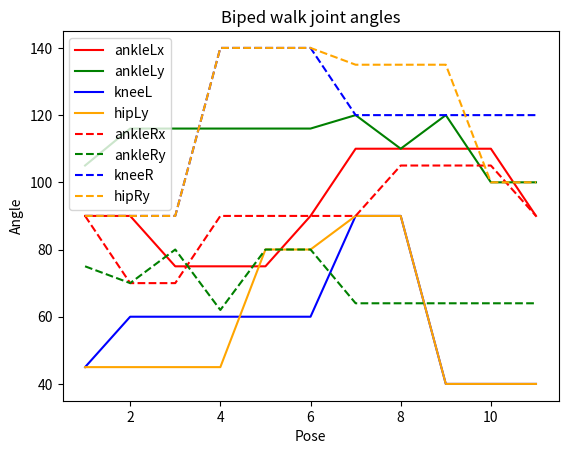

Here is the Python script that generated this plot:
# importing the required module
import matplotlib.pyplot as plt

poses = {'s3': [90, 105, 45, 45, 90, 0, 0, 0, 0, 0, 0, 90, 90, 90, 75, 90], 's4': [90, 116, 60, 45, 90, 0, 0, 0, 0, 0, 0, 90, 90, 90, 70, 70], 's5': [75, 116, 60, 45, 90, 0, 0, 0, 0, 0, 0, 90, 90, 90, 80, 70], 's6': [75, 116, 60, 45, 90, 0, 0, 0, 0, 0, 0, 90, 140, 140, 62, 90], 's7': [75, 116, 60, 80, 90, 0, 0, 0, 0, 0, 0, 90, 140, 140, 80, 90], 's8': [90, 116, 60, 80, 90, 0, 0, 0, 0, 0, 0, 90, 140, 140, 80, 90], 's9': [110, 120, 90, 90, 90, 0, 0, 0, 0, 0, 0, 90, 135, 120, 64, 90], 's10': [110, 110, 90, 90, 90, 0, 0, 0, 0, 0, 0, 90, 135, 120, 64, 105], 's11': [110, 120, 40, 40, 90, 0, 0, 0, 0, 0, 0, 90, 135, 120, 64, 105], 's12': [110, 100, 40, 40, 90, 0, 0, 0, 0, 0, 0, 90, 100, 120, 64, 105], 's13': [90, 100, 40, 40, 90, 0, 0, 0, 0, 0, 0, 90, 100, 120, 64, 90]}
  
# x axis values
x = [1,2,3]
# corresponding y axis values
y = [2,4,1]
  
t = [1,2,3,4,5,6,7,8,9,10,11]

joints = {"ankleLx": [], "ankleLy": [], "kneeL": [], "hipLy": [], "hipLz": [], "ankleRx": [], "ankleRy": [], "kneeR": [], "hipRy": [], "hipRz": []}

for s in poses:
    joints["ankleLx"].append(poses[s][0])
    joints["ankleLy"].append(poses[s][1])
    joints["kneeL"].append(poses[s][2])
    joints["hipLy"].append(poses[s][3])
    joints["hipLz"].append(poses[s][4])
    joints["ankleRx"].append(poses[s][15])
    joints["ankleRy"].append(poses[s][14])
    joints["kneeR"].append(poses[s][13])
    joints["hipRy"].append(poses[s][12])
    joints["hipRz"].append(poses[s][1])
    
# plotting the points
#for j in joints:
    #if(j != "hipLz" and j != "hipRz"):
        #plt.plot(t, joints[j], label = j)
plt.plot(t, joints["ankleLx"], label = "ankleLx", color ="red") 
plt.plot(t, joints["ankleLy"], label = "ankleLy", color ="green") 
plt.plot(t, joints["kneeL"], label = "kneeL", color ="blue") 
plt.plot(t, joints["hipLy"], label = "hipLy", color ="orange") 
plt.plot(t, joints["ankleRx"], label = "ankleRx", color ="red", linestyle='dashed') 
plt.plot(t, joints["ankleRy"], label = "ankleRy", color ="green", linestyle='dashed') 
plt.plot(t, joints["kneeR"], label = "kneeR", color ="blue", linestyle='dashed') 
plt.plot(t, joints["hipRy"], label = "hipRy", color ="orange", linestyle='dashed') 

# naming the x axis
plt.xlabel('Pose')
# naming the y axis
plt.ylabel('Angle')
  
# giving a title to my graph
plt.title('Biped walk joint angles')

plt.legend()
  
# function to show the plot
plt.show()